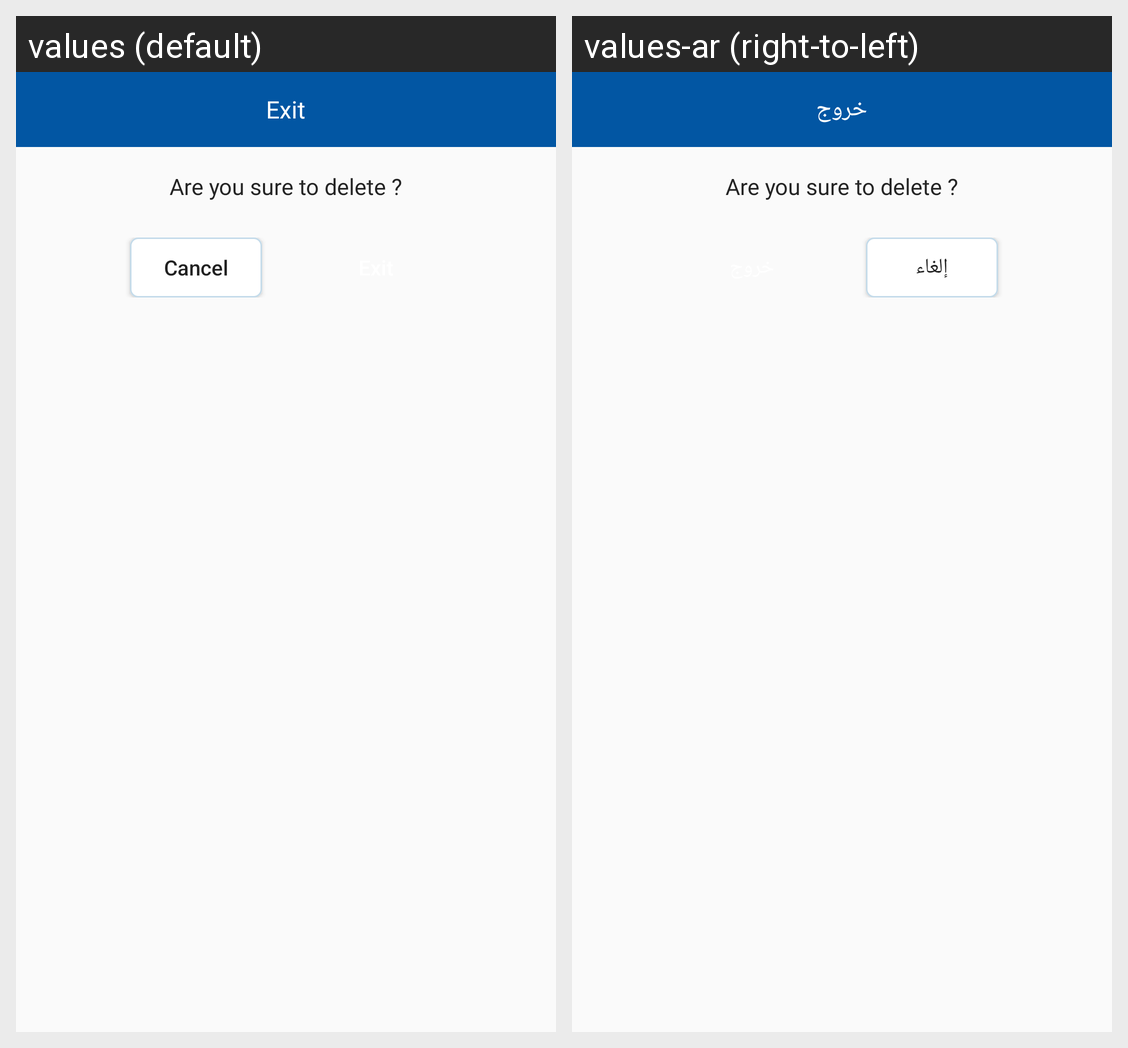

Locale-by-locale string values for the Android screen shown in this grid:
Android screen res/layout/dialog_sure_to_exit.xml rendered under 2 locales, left to right: values (default), values-ar (right-to-left). Device: Nexus 5 (rendered at 1080×1920; each locale shown at half size, 540×960, under a caption strip naming it); theme AppTheme.
Strings drawn on this screen, with the default value and each locale's value (text and hints the layout hard-codes, and strings that could not be matched under every locale, appear in the picture but are not listed):

exit
  values: Exit
  values-ar: خروج

cancel
  values: Cancel
  values-ar: إلغاء
